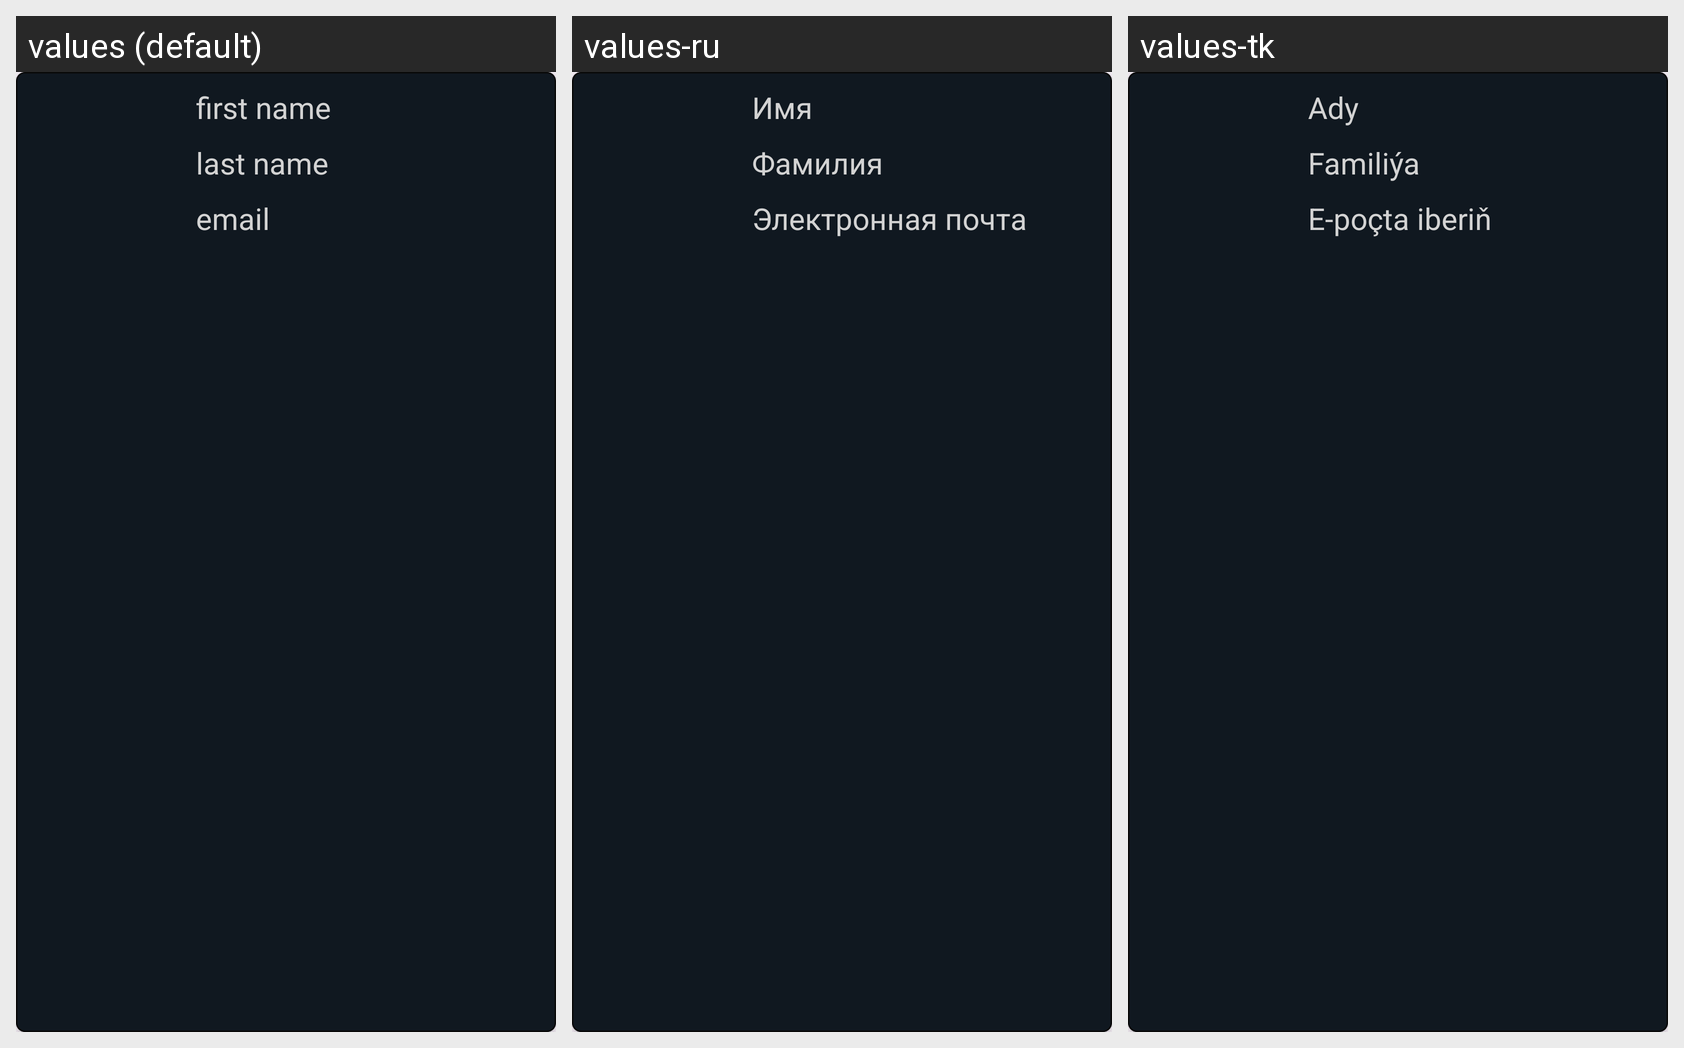

The Android screen above is rendered under several locales of the same app. Produce the string resources it draws, with the default and per-locale values.
Android screen res/layout/layout_user_info_recycle.xml rendered under 3 locales, left to right: values (default), values-ru, values-tk. Device: Nexus 5 (rendered at 1080×1920; each locale shown at half size, 540×960, under a caption strip naming it); theme Theme.Game.
Strings drawn on this screen, with the default value and each locale's value (text and hints the layout hard-codes, and strings that could not be matched under every locale, appear in the picture but are not listed):

first_name
  values: first name
  values-ru: Имя
  values-tk: Ady

last_name
  values: last name
  values-ru: Фамилия
  values-tk: Familiýa

text_email
  values: email
  values-ru: Электронная почта
  values-tk: E-poçta iberiň
